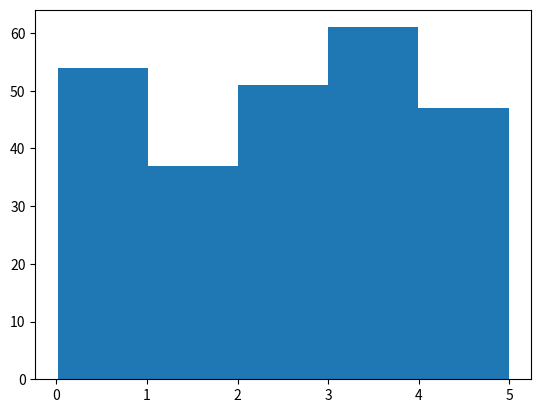

Recreate this plot in Python.
import numpy
import matplotlib.pyplot as plt

a = numpy.random.uniform(0.0, 5.0, 250)

print(a)

plt.hist(a, 5)
plt.show()